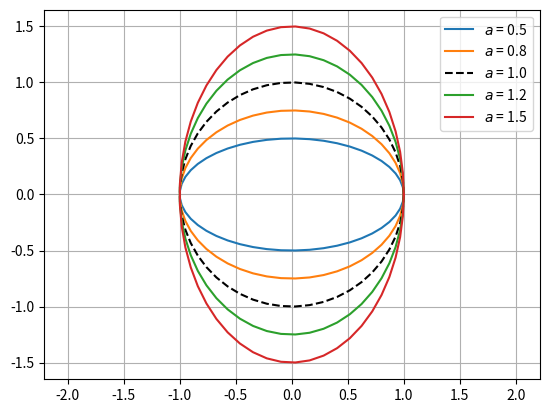

Reproduce this figure in Python.
import numpy as np
import matplotlib.pyplot as plt

def g(t, a):
    x = np.cos(t)
    y = a * np.sin(t)
    return x, y

t = np.linspace(0, 2*np.pi)
a_vals = [0.5, 0.75, 1.0, 1.25, 1.5]

fig = plt.figure()
for a in a_vals:
    x, y = g(t, a)
    if a ==1.0:
        plt.plot(x, y, 'k--', label=f'$a$ = {a:.1f}')
    else:
        plt.plot(x, y, label=f'$a$ = {a:.1f}')
plt.grid()
plt.axis('equal')
plt.legend()
plt.show()